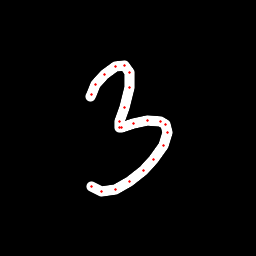

Data behind this chart, as committed beside it:
x, y, hover, eod
90.13, 96.58, 0.0, 0.0
91.26, 94.17, 0.0, 0.0
95.68, 84.01, 0.0, 0.0
104.7, 74.1, 0.0, 0.0
115.8, 66.38, 0.0, 0.0
124.1, 65.83, 0.0, 0.0
130, 72.85, 0.0, 0.0
129.8, 87.26, 0.0, 0.0
124.9, 107, 0.0, 0.0
119.9, 121.9, 0.0, 0.0
119.2, 127.2, 0.0, 0.0
121.1, 127.2, 0.0, 0.0
133.3, 123.3, 0.0, 0.0
147.1, 120.9, 0.0, 0.0
160.1, 121.9, 0.0, 0.0
165.8, 124.8, 0.0, 0.0
167.6, 132.9, 0.0, 0.0
163.3, 145.7, 0.0, 0.0
153.9, 159.1, 0.0, 0.0
143.4, 170.9, 0.0, 0.0
129.6, 181.9, 0.0, 0.0
115.5, 189, 0.0, 0.0
101.8, 191.3, 0.0, 0.0
91.74, 187, 0.0, 1.0
